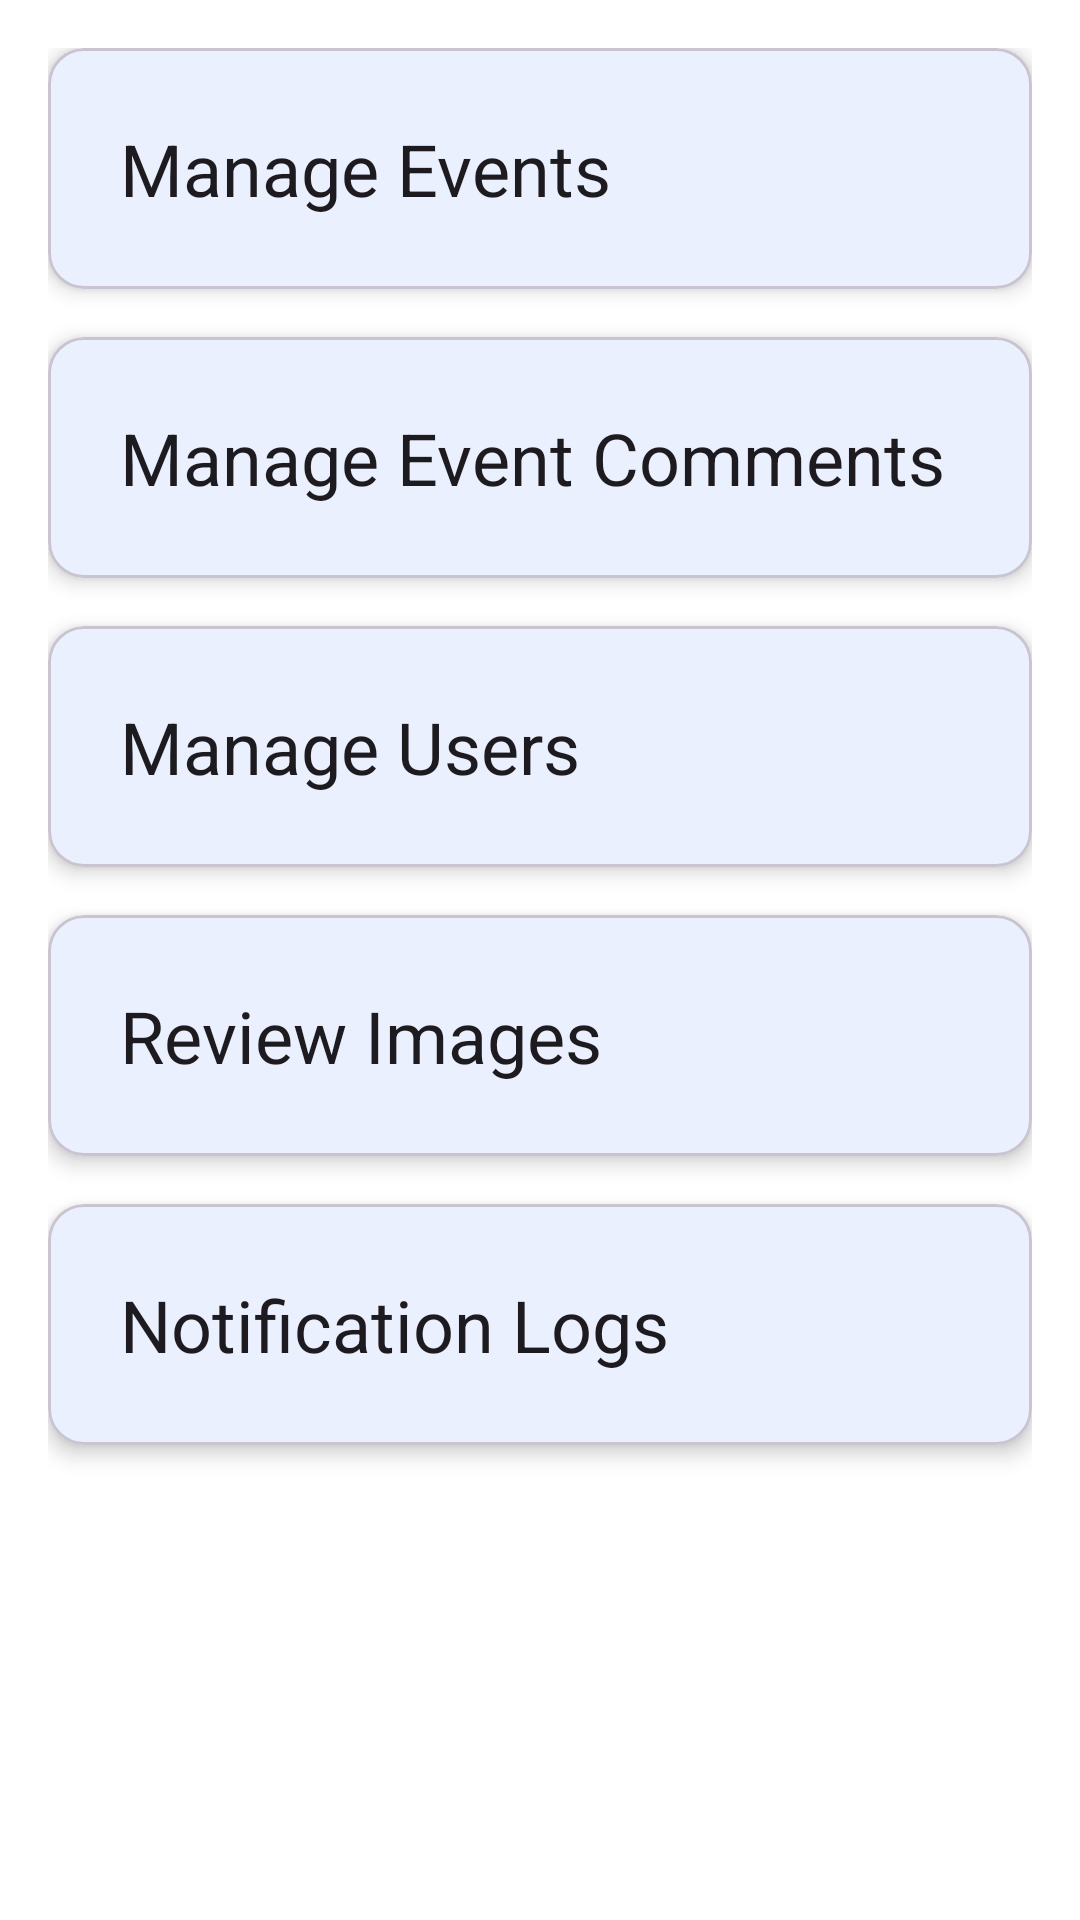

Write the Android layout XML for this screen, with the resource values it uses.
<!-- AndroidManifest.xml: application theme Theme.EventLotterySystem -->
<!-- res/layout/fragment_admin_dashboard.xml -->
<?xml version="1.0" encoding="utf-8"?>
<androidx.core.widget.NestedScrollView
    xmlns:android="http://schemas.android.com/apk/res/android"
    xmlns:app="http://schemas.android.com/apk/res-auto"
    android:layout_width="match_parent"
    android:layout_height="match_parent">

    <LinearLayout
        android:layout_width="match_parent"
        android:layout_height="wrap_content"
        android:orientation="vertical"
        android:padding="16dp">

        <com.google.android.material.card.MaterialCardView
            android:id="@+id/cardManageEvents"
            android:layout_width="match_parent"
            android:layout_height="wrap_content"
            android:layout_marginBottom="16dp"
            app:cardElevation="4dp">
            <TextView
                android:layout_width="match_parent"
                android:layout_height="wrap_content"
                android:padding="24dp"
                android:text="Manage Events"
                android:textAppearance="@style/TextAppearance.Material3.HeadlineSmall" />
        </com.google.android.material.card.MaterialCardView>

        <com.google.android.material.card.MaterialCardView
            android:id="@+id/cardManageComments"
            android:layout_width="match_parent"
            android:layout_height="wrap_content"
            android:layout_marginBottom="16dp"
            app:cardElevation="4dp">
            <TextView
                android:layout_width="match_parent"
                android:layout_height="wrap_content"
                android:padding="24dp"
                android:text="Manage Event Comments"
                android:textAppearance="@style/TextAppearance.Material3.HeadlineSmall" />
        </com.google.android.material.card.MaterialCardView>

        <com.google.android.material.card.MaterialCardView
            android:id="@+id/cardManageUsers"
            android:layout_width="match_parent"
            android:layout_height="wrap_content"
            android:layout_marginBottom="16dp"
            app:cardElevation="4dp">
            <TextView
                android:layout_width="match_parent"
                android:layout_height="wrap_content"
                android:padding="24dp"
                android:text="Manage Users"
                android:textAppearance="@style/TextAppearance.Material3.HeadlineSmall" />
        </com.google.android.material.card.MaterialCardView>

        <com.google.android.material.card.MaterialCardView
            android:id="@+id/cardReviewImages"
            android:layout_width="match_parent"
            android:layout_height="wrap_content"
            android:layout_marginBottom="16dp"
            app:cardElevation="4dp">
            <TextView
                android:layout_width="match_parent"
                android:layout_height="wrap_content"
                android:padding="24dp"
                android:text="Review Images"
                android:textAppearance="@style/TextAppearance.Material3.HeadlineSmall" />
        </com.google.android.material.card.MaterialCardView>

        <com.google.android.material.card.MaterialCardView
            android:id="@+id/cardNotificationLogs"
            android:layout_width="match_parent"
            android:layout_height="wrap_content"
            android:layout_marginBottom="16dp"
            app:cardElevation="4dp">
            <TextView
                android:layout_width="match_parent"
                android:layout_height="wrap_content"
                android:padding="24dp"
                android:text="Notification Logs"
                android:textAppearance="@style/TextAppearance.Material3.HeadlineSmall" />
        </com.google.android.material.card.MaterialCardView>

    </LinearLayout>
</androidx.core.widget.NestedScrollView>
<!-- resources referenced by this layout -->
<resources>
  <style name="Theme.EventLotterySystem" parent="Base.Theme.EventLotterySystem" />
  <style name="Base.Theme.EventLotterySystem" parent="Theme.Material3.DayNight.NoActionBar">
          
          <item name="colorPrimary">@color/primary_blue</item>
          <item name="colorPrimaryVariant">@color/primary_blue_dark</item>
          <item name="colorOnPrimary">@color/text_white</item>
  
          
          <item name="colorSecondary">@color/secondary_purple</item>
          <item name="colorSecondaryVariant">@color/secondary_purple</item>
          <item name="colorOnSecondary">@color/text_white</item>
  
          
          <item name="android:colorBackground">@color/background_white</item>
          <item name="colorSurface">@color/background_white</item>
          <item name="colorOnSurface">@color/text_primary</item>
  
          
          <item name="android:statusBarColor">@color/primary_blue</item>
          <item name="android:windowLightStatusBar" tools:targetApi="m">false</item>
      </style>
  <color name="primary_blue">#2563EB</color>
  <color name="primary_blue_dark">#1E40AF</color>
  <color name="text_white">#FFFFFF</color>
  <color name="secondary_purple">#7C3AED</color>
  <color name="background_white">#FFFFFF</color>
  <color name="text_primary">#111827</color>
</resources>
